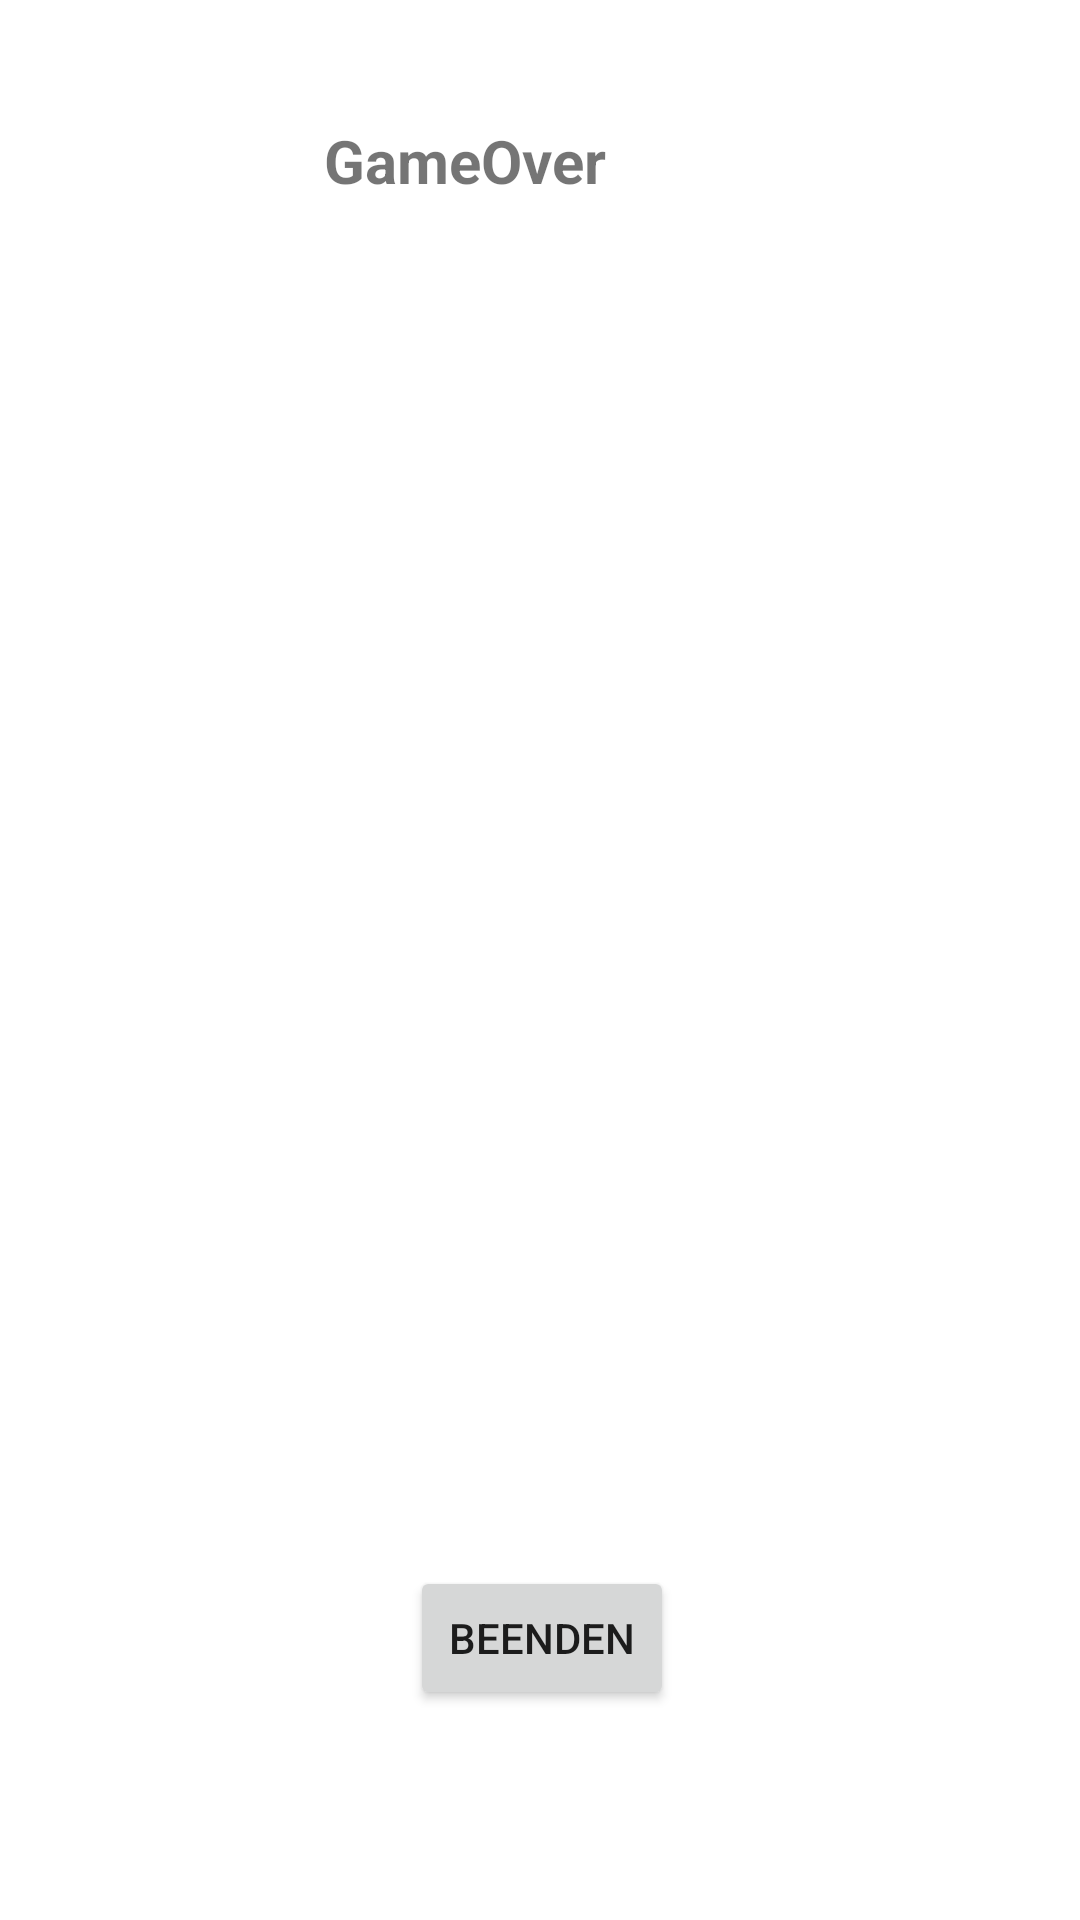

This screen was rendered from an Android layout file. Write that file and the resources it references.
<!-- AndroidManifest.xml: application theme Theme.TicketToRide -->
<!-- res/layout/activity_end.xml -->
<?xml version="1.0" encoding="utf-8"?>
<androidx.constraintlayout.widget.ConstraintLayout xmlns:android="http://schemas.android.com/apk/res/android"
    xmlns:app="http://schemas.android.com/apk/res-auto"
    xmlns:tools="http://schemas.android.com/tools"
    android:layout_width="match_parent"
    android:layout_height="match_parent"
    tools:context="">

    <TextView
        android:id="@+id/textViewEndScreen"
        android:layout_width="wrap_content"
        android:layout_height="wrap_content"
        android:layout_marginStart="158dp"
        android:layout_marginTop="40dp"
        android:layout_marginEnd="158dp"
        android:text="GameOver"
        android:textSize="20sp"
        android:textStyle="bold"
        app:layout_constraintEnd_toEndOf="parent"
        app:layout_constraintHorizontal_bias="1.0"
        app:layout_constraintStart_toStartOf="parent"
        app:layout_constraintTop_toTopOf="parent" />

    <ListView
        android:id="@+id/listViewScore"
        android:layout_width="match_parent"
        android:layout_height="wrap_content"
        android:layout_marginTop="27dp"
        app:layout_constraintEnd_toEndOf="parent"
        app:layout_constraintStart_toStartOf="parent"
        app:layout_constraintTop_toBottomOf="@+id/textViewEndScreen" />

    <Button
        android:id="@+id/buttonEnd"
        android:layout_width="wrap_content"
        android:layout_height="wrap_content"
        android:layout_marginStart="155dp"
        android:layout_marginEnd="154dp"
        android:layout_marginBottom="70dp"
        android:text="Beenden"
        app:layout_constraintBottom_toBottomOf="parent"
        app:layout_constraintEnd_toEndOf="parent"
        app:layout_constraintStart_toStartOf="parent" />

</androidx.constraintlayout.widget.ConstraintLayout>
<!-- resources referenced by this layout -->
<resources>
  <style name="Theme.TicketToRide" parent="Theme.MaterialComponents.DayNight.DarkActionBar">
          
          <item name="colorPrimary">@color/purple_500</item>
          <item name="colorPrimaryVariant">@color/purple_700</item>
          <item name="colorOnPrimary">@color/white</item>
          
          <item name="colorSecondary">@color/teal_200</item>
          <item name="colorSecondaryVariant">@color/teal_700</item>
          <item name="colorOnSecondary">@color/black</item>
          
          <item name="android:statusBarColor" tools:targetApi="l">?attr/colorPrimaryVariant</item>
          
      </style>
  <!-- not gathered from this repository: default colours our renderer supplied (Android Studio template values) -->
  <color name="purple_500">#FF6200EE</color>
  <color name="purple_700">#FF3700B3</color>
  <color name="teal_200">#FF03DAC5</color>
  <color name="teal_700">#FF018786</color>
  <color name="black">#FF000000</color>
  <color name="white">#FFFFFFFF</color>
</resources>
